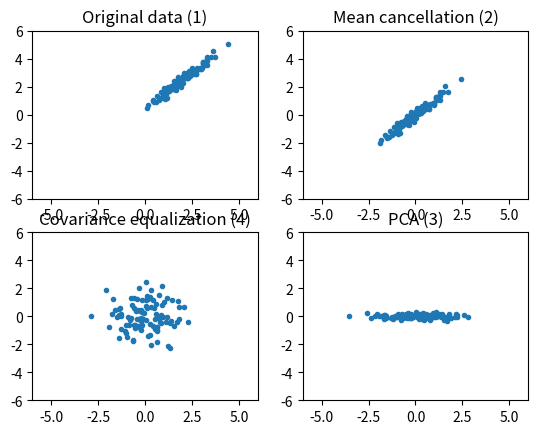

Reproduce this figure in Python.
import numpy as np
import matplotlib.pyplot as plt

def generate_data(nb_points, m, C):
	return np.random.multivariate_normal(m, C, nb_points)

def mean_cancellation(X):
	return X - np.mean(X, axis=0)

def pca(X):
	U, S, V = np.linalg.svd(X)
	return np.dot(X, V.T)

def covariance_equalization(X):
	return X / np.std(X, axis=0)

if __name__ == '__main__':
	X = generate_data(100, np.array([2, 2.5]), np.array([[1.01, 0.99], [0.99, 1.01]]))
	plt.subplot(2, 2, 1)
	plt.plot(X[:,0], X[:,1], '.')
	#plt.axis('equal')
	plt.xlim(-6, 6)
	plt.ylim(-6, 6)
	plt.title('Original data (1)')

	X = mean_cancellation(X)
	plt.subplot(2, 2, 2)
	plt.plot(X[:,0], X[:,1], '.')
	#plt.axis('equal')
	plt.xlim(-6, 6)
	plt.ylim(-6, 6)
	plt.title('Mean cancellation (2)')

	X = pca(X)
	plt.subplot(2, 2, 4)
	plt.plot(X[:,0], X[:,1], '.')
	#plt.axis('equal')
	plt.xlim(-6, 6)
	plt.ylim(-6, 6)
	plt.title('PCA (3)')

	X = covariance_equalization(X)
	plt.subplot(2, 2, 3)
	plt.plot(X[:,0], X[:,1], '.')
	#plt.axis('equal')
	plt.xlim(-6, 6)
	plt.ylim(-6, 6)
	plt.title('Covariance equalization (4)')

	plt.show()